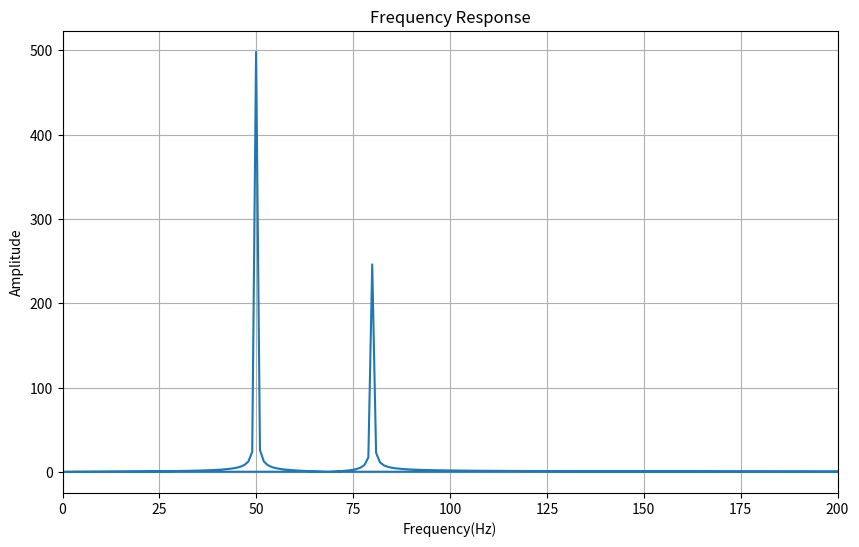

This figure's Python source:
import numpy as np
from scipy import linalg
from scipy.optimize import minimize
from numpy import pi

# Question 1
A = np.array([[3, 1], [1, 2]])
print(A)
print()
b = np.array([[9], [8]])
print(b)
print()
c = np.linalg.solve(A, b) 
print(c)

# Question 2
def y(x):
    return x**2 + 2*x

result = minimize (y,0)
min_x=result.x[0]
print("Minimum value:", result.fun)

# Question 3
from scipy.fft import fft, ifft, fftfreq
import matplotlib.pyplot as plt

x = np.linspace(0,1, 1000)

y = np.sin(100*np.pi*x) + 0.5*np.sin(160*np.pi*x)

fft_y=fft(y)

freq= fftfreq(len(x), d=x[1]-x[0])

plt.figure(figsize=(10,6))
plt.plot(freq, np.abs(fft_y))

plt.title('Frequency Response')
plt.xlabel('Frequency(Hz)')
plt.ylabel('Amplitude')
plt.grid(True)
plt.xlim(0,200)
plt.show()